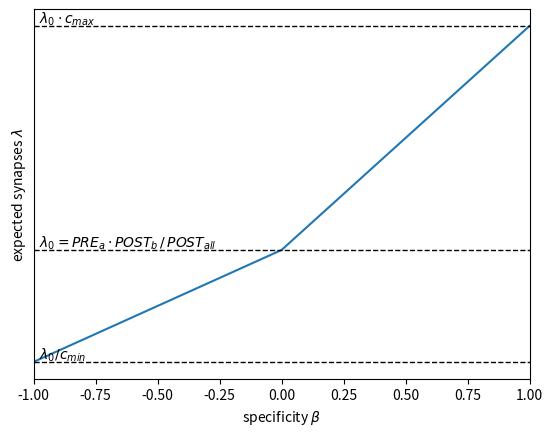

The matplotlib source for this figure:
import numpy as np
import matplotlib.pyplot as plt
from scipy.special import softmax

class Calculator:
    def __init__(self, cmin=100, cmax=4):
        self.cmin = cmin
        self.cmax = cmax

    def applyBeta(self, lambdaZero, beta):        
        if(beta < 0):
            coefficient = (1 + beta*(1-1/self.cmin))
        else:
            coefficient = (1 + beta*(self.cmax-1))
        return coefficient * lambdaZero


    def applyActivityCoefficient(self, lambdaZero, beta):  
        meanParam = beta[0]
        stdParam = 4 * np.abs(beta[1])
        
        correlation = np.random.normal(meanParam * np.ones_like(lambdaZero), scale=stdParam)
        lambdaActivity = lambdaZero + correlation
        lambdaActivity[lambdaActivity < 0] = 0
        
        return lambdaActivity


    def applySingleCellSpecificity(self, lambda0, additionalParameters):
        mixingParam1 = additionalParameters[0]
        mixingParam2 = additionalParameters[1]
        randomParameter = additionalParameters[2]
        shapeValues = lambda0.shape
        mixingFactors = softmax([mixingParam1, mixingParam2])

        amplitude = 2
        randomArg = (randomParameter+1)/2 * amplitude
        #lambdaRandom = np.random.poisson(randomArg * np.ones(shapeValues))
        lambdaRandom = np.abs(np.random.normal(0,randomArg,shapeValues))
        lambdaCombined = mixingFactors[0] * lambda0 + mixingFactors[1] * lambdaRandom

        return lambdaCombined

    
    def computeDefaultSpecificity(self, lambdaZero, synapsesEmpirical):        
        if(lambdaZero.size != synapsesEmpirical.size):
            raise ValueError()

        specificity = np.zeros_like(lambdaZero)
        for i in range(0, lambdaZero.size):
            lamb = lambdaZero[i]
            nsyn = synapsesEmpirical[i]
            if(lamb == 0):
                if(nsyn == 0):
                    specificity[i] = 0
                else:
                    specificity[i] = 1
            elif(nsyn < lamb / self.cmin):
                specificity[i] = -1
            elif(nsyn < lamb):
                specificity[i] = (nsyn - lamb) /  (lamb * (1-1/self.cmin))
            elif(nsyn < lamb * self.cmax):
                specificity[i] = (nsyn - lamb) /  (lamb * (self.cmax-1))
            else:
                specificity[i] = 1
        return specificity


if __name__ == "__main__":
    lambdaZero = 10 * np.ones(100)
    calc = Calculator(cmin=1000, cmax=3)

    betas = []
    values = []
    for i in range(-100, 101):
        beta = i / 100
        betas.append(beta)
        values.append(calc.applyBeta(lambdaZero, beta)[0])

    plt.plot(betas, values)
    plt.hlines(10, -1,1, color="black", linestyle="dashed", linewidth=1)
    plt.hlines(10 / calc.cmin, -1,1, color="black", linestyle="dashed", linewidth=1)
    plt.hlines(10 * calc.cmax, -1,1, color="black", linestyle="dashed", linewidth=1)
    plt.text(-0.98,10.3, r"$\lambda_0=PRE_a\cdot POST_b\,/\, POST_{all}$")
    plt.text(-0.98,10 / calc.cmin + 0.3, r"$\lambda_0/c_{min}$")
    plt.text(-0.98,10 * calc.cmax + 0.3, r"$\lambda_0\cdot c_{max}$")
    plt.xlim([-1,1])
    plt.yticks([])
    plt.xlabel(r"specificity $\beta$")
    plt.ylabel(r"expected synapses $ \lambda$")
    plt.savefig("/tmp/scaling.png", dpi=300)

    lamb = 7 * np.ones(5)
    nsyn = np.array([0,35,3.5,9,12])

    print(calc.computeDefaultSpecificity(lamb, nsyn))
